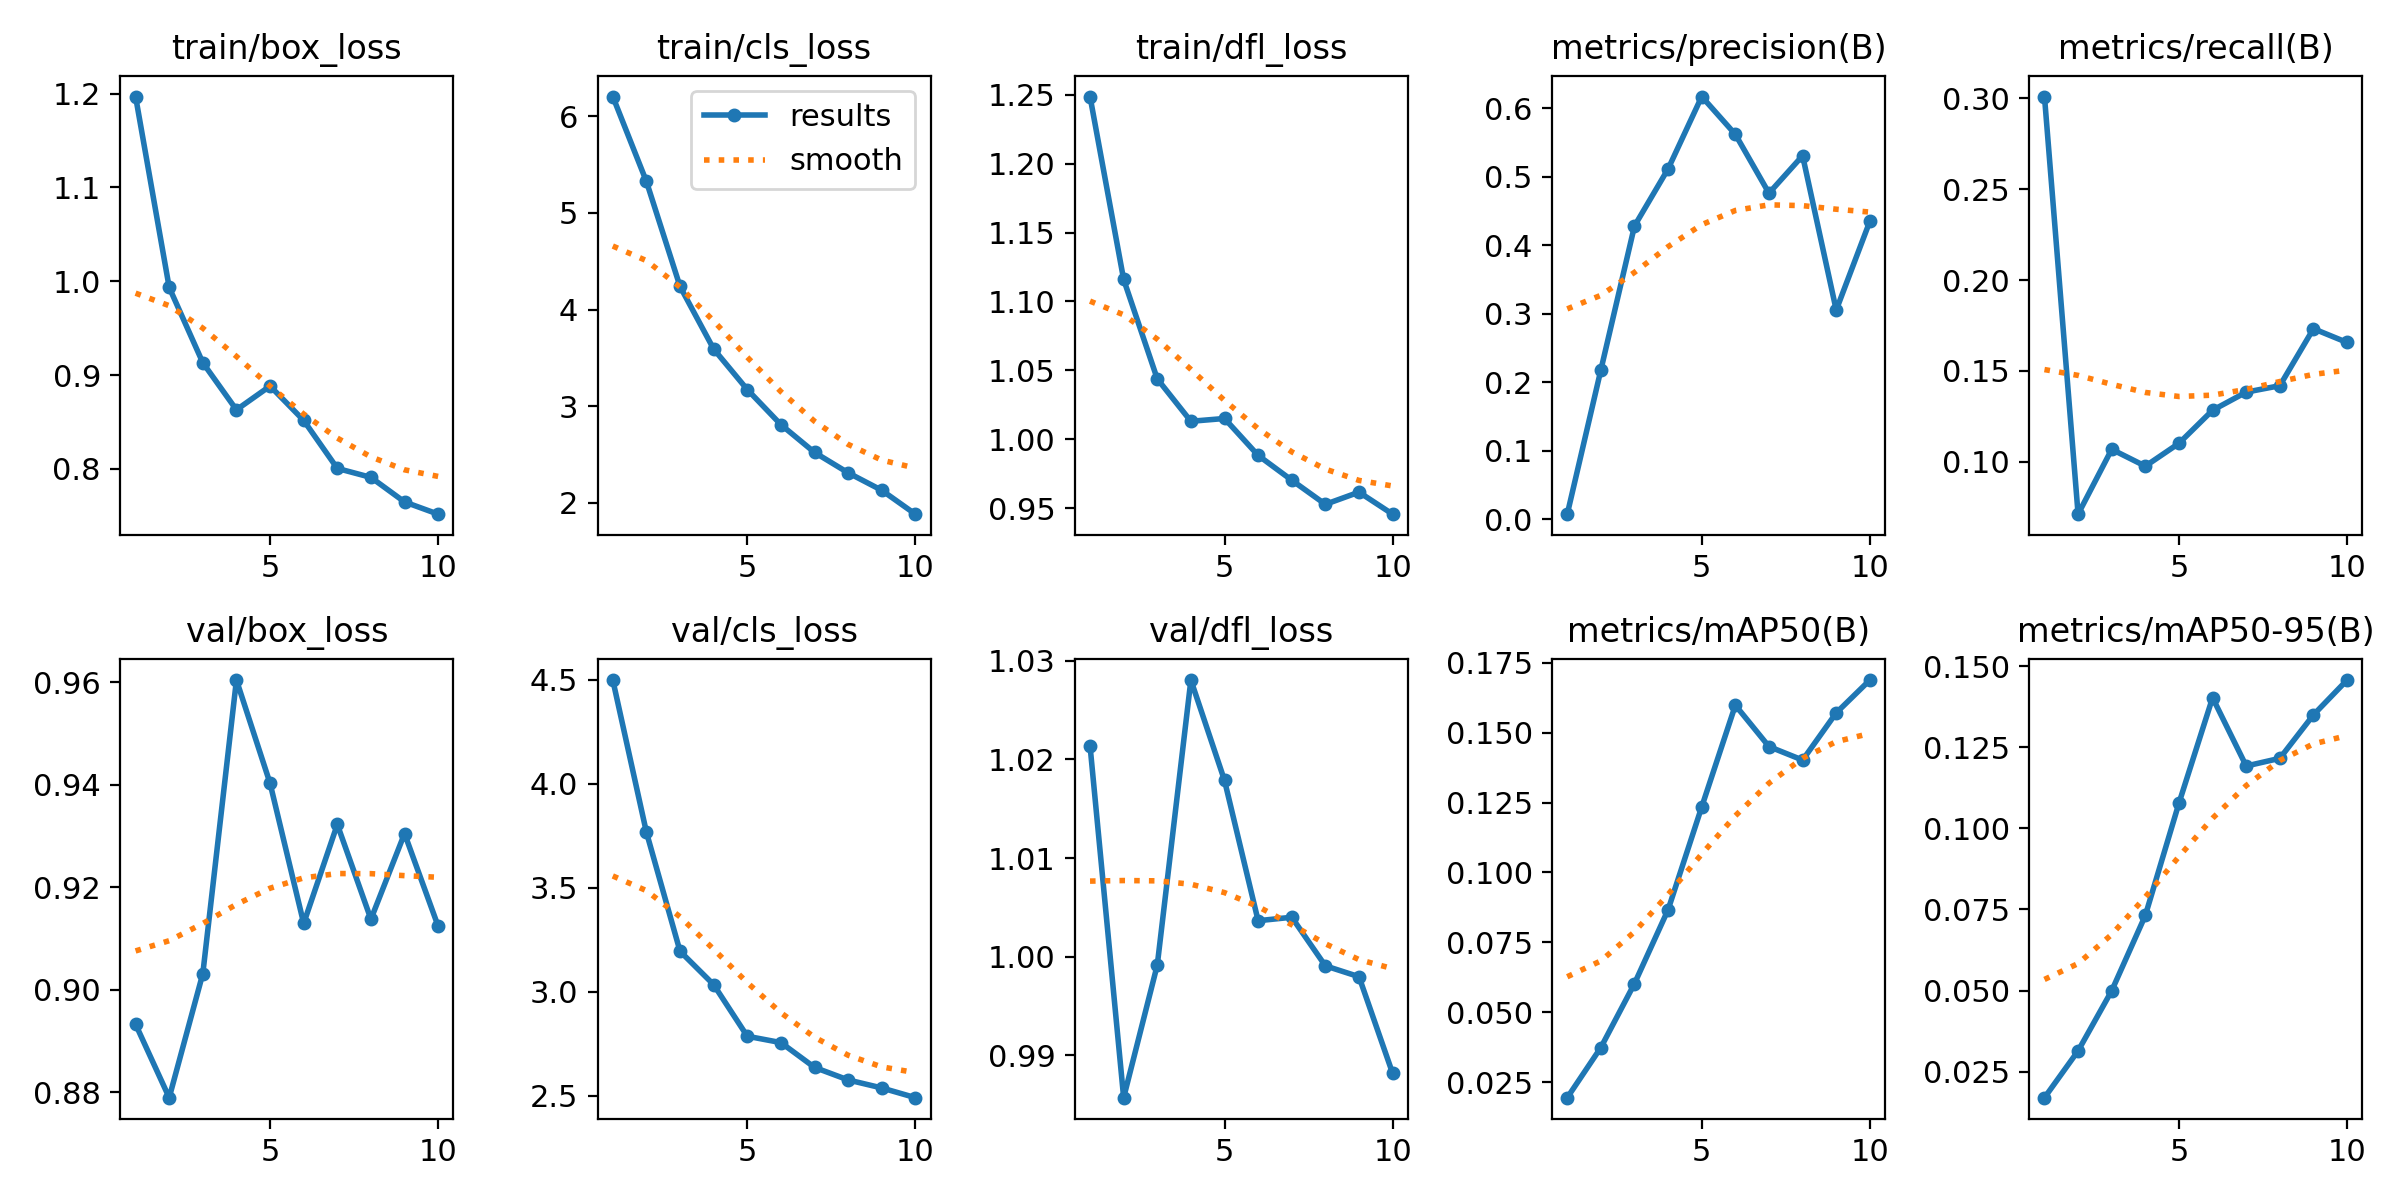

Data behind this chart, as committed beside it:
epoch, time, train/box_loss, train/cls_loss, train/dfl_loss, metrics/precision(B), metrics/recall(B), metrics/mAP50(B), metrics/mAP50-95(B), val/box_loss, val/cls_loss, val/dfl_loss, lr/pg0, lr/pg1, lr/pg2
1, 10.91, 1.197, 6.204, 1.249, 0.0075, 0.3011, 0.01947, 0.017, 0.8933, 4.499, 1.021, 1.56e-05, 1.56e-05, 1.56e-05
2, 17, 0.9935, 5.325, 1.116, 0.2181, 0.07102, 0.03741, 0.03142, 0.879, 3.767, 0.9857, 2.95168e-05, 2.95168e-05, 2.95168e-05
3, 23.01, 0.9133, 4.238, 1.044, 0.4284, 0.1067, 0.06028, 0.04995, 0.9032, 3.195, 0.9991, 4.00358e-05, 4.00358e-05, 4.00358e-05
4, 29.07, 0.8631, 3.591, 1.013, 0.5118, 0.09747, 0.0867, 0.07316, 0.9604, 3.035, 1.028, 4.71572e-05, 4.71572e-05, 4.71572e-05
5, 35.09, 0.8884, 3.172, 1.015, 0.6173, 0.11, 0.1235, 0.1078, 0.9403, 2.787, 1.018, 5.0881e-05, 5.0881e-05, 5.0881e-05
6, 41.37, 0.8518, 2.809, 0.9883, 0.5621, 0.1283, 0.1598, 0.1402, 0.913, 2.756, 1.004, 5.1207e-05, 5.1207e-05, 5.1207e-05
7, 47.36, 0.8006, 2.521, 0.9703, 0.4762, 0.1383, 0.145, 0.1192, 0.9323, 2.637, 1.004, 4.81354e-05, 4.81354e-05, 4.81354e-05
8, 53.16, 0.7911, 2.311, 0.9528, 0.531, 0.1418, 0.1402, 0.1216, 0.9138, 2.577, 0.9991, 4.1666e-05, 4.1666e-05, 4.1666e-05
9, 58.97, 0.7649, 2.129, 0.9616, 0.3055, 0.1732, 0.1571, 0.1349, 0.9305, 2.538, 0.998, 3.1799e-05, 3.1799e-05, 3.1799e-05
10, 64.78, 0.7519, 1.882, 0.9456, 0.4352, 0.1656, 0.1688, 0.1457, 0.9124, 2.492, 0.9882, 1.7004e-05, 1.7004e-05, 1.7004e-05
